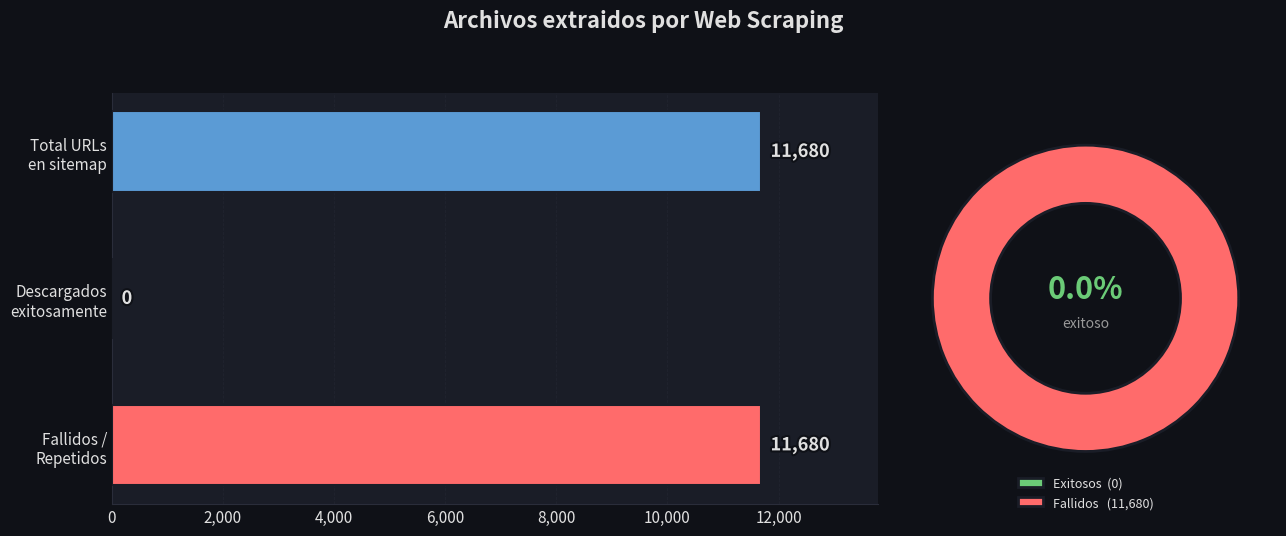

The matplotlib source for this figure: (Note: this script raises an exception after producing the figure.)
import argparse
from collections import Counter
from pathlib import Path

import matplotlib.patheffects as pe
import matplotlib.pyplot as plt
import matplotlib.ticker as ticker

# Style setup
BACKGROUND = "#0f1117"
CARD_BG = "#1a1d27"
TEXT_COLOR = "#e0e0e0"
GRID_COLOR = "#2a2d3a"
ACCENT_BLUE = "#5b9bd5"
ACCENT_GREEN = "#6bcb77"
ACCENT_YELLOW = "#ffd93d"
ACCENT_ORANGE = "#ff8c42"
ACCENT_RED = "#ff6b6b"

plt.rcParams.update(
    {
        "figure.facecolor": BACKGROUND,
        "axes.facecolor": CARD_BG,
        "axes.edgecolor": GRID_COLOR,
        "axes.labelcolor": TEXT_COLOR,
        "axes.titlecolor": TEXT_COLOR,
        "xtick.color": TEXT_COLOR,
        "ytick.color": TEXT_COLOR,
        "text.color": TEXT_COLOR,
        "font.family": "sans-serif",
        "font.size": 11,
        "grid.color": GRID_COLOR,
        "grid.alpha": 0.4,
        "grid.linestyle": "--",
    }
)

GLOW = [pe.withStroke(linewidth=3, foreground=BACKGROUND)]


# Applies consistent visual style (grid, spines, labels) to a matplotlib axis
def _style_ax(ax, ylabel=None, xlabel=None):
    ax.grid(axis="y", linewidth=0.6)
    ax.set_axisbelow(True)
    ax.spines["top"].set_visible(False)
    ax.spines["right"].set_visible(False)
    ax.spines["left"].set_color(GRID_COLOR)
    ax.spines["bottom"].set_color(GRID_COLOR)
    ax.tick_params(length=0)
    if ylabel:
        ax.set_ylabel(ylabel, fontsize=11, fontweight="medium")
    if xlabel:
        ax.set_xlabel(xlabel, fontsize=11, fontweight="medium")
    ax.yaxis.set_major_formatter(ticker.StrMethodFormatter("{x:,.0f}"))


# Helpers
# Counts files with a given extension inside a directory
def count_files(directory: Path, extension: str) -> int:
    return len(list(directory.glob(f"*.{extension}")))


# Reads .txt files from the given directories and extracts the quality score
# and status from each
def parse_quality_from_files(*directories: Path) -> list[dict]:
    records = []
    for directory in directories:
        for file_path in directory.glob("*.txt"):
            score = None
            status = None
            with open(file_path, "r", encoding="utf-8") as f:
                for line in f:
                    if line.startswith("QUALITY_SCORE:"):
                        try:
                            score = float(line.split(":", 1)[1].strip())
                        except ValueError:
                            pass
                    elif line.startswith("QUALITY_STATUS:"):
                        status = line.split(":", 1)[1].strip()
                    elif line.startswith("CONTENIDO:"):
                        break
            if score is not None and status is not None:
                records.append({"score": score, "status": status})
    return records


# Chart 1: Web Scraping overview
# Generates a bar and donut chart summarizing successfully scraped files vs failed ones
def plot_extracted_files(sitemap_total: int, html_count: int, output_path: Path):
    failed = sitemap_total - html_count
    success_pct = html_count / sitemap_total * 100

    labels = [
        "Total URLs\nen sitemap",
        "Descargados\nexitosamente",
        "Fallidos /\nRepetidos",
    ]
    values = [sitemap_total, html_count, failed]
    colors = [ACCENT_BLUE, ACCENT_GREEN, ACCENT_RED]

    fig, (ax_bar, ax_donut) = plt.subplots(
        1, 2, figsize=(13, 5.5), gridspec_kw={"width_ratios": [2, 1]}
    )

    # Bar chart
    bars = ax_bar.barh(
        labels[::-1],
        values[::-1],
        color=colors[::-1],
        height=0.55,
        edgecolor=CARD_BG,
        linewidth=1.5,
        zorder=3,
    )
    for bar, val in zip(bars, values[::-1], strict=False):
        ax_bar.text(
            val + sitemap_total * 0.015,
            bar.get_y() + bar.get_height() / 2,
            f"{val:,}",
            va="center",
            fontsize=13,
            fontweight="bold",
            color=TEXT_COLOR,
            path_effects=GLOW,
        )
    ax_bar.set_xlim(0, sitemap_total * 1.18)
    ax_bar.xaxis.set_major_formatter(ticker.StrMethodFormatter("{x:,.0f}"))
    ax_bar.grid(axis="x", linewidth=0.6)
    ax_bar.grid(axis="y", visible=False)
    ax_bar.set_axisbelow(True)
    ax_bar.spines["top"].set_visible(False)
    ax_bar.spines["right"].set_visible(False)
    ax_bar.spines["left"].set_color(GRID_COLOR)
    ax_bar.spines["bottom"].set_color(GRID_COLOR)
    ax_bar.tick_params(length=0)

    # Donut chart
    wedges, _ = ax_donut.pie(
        [html_count, failed],
        colors=[ACCENT_GREEN, ACCENT_RED],
        startangle=90,
        wedgeprops={"width": 0.38, "edgecolor": CARD_BG, "linewidth": 2},
    )
    ax_donut.text(
        0,
        0.06,
        f"{success_pct:.1f}%",
        ha="center",
        va="center",
        fontsize=22,
        fontweight="bold",
        color=ACCENT_GREEN,
    )
    ax_donut.text(
        0, -0.16, "exitoso", ha="center", va="center", fontsize=10, color="#999999"
    )

    ax_donut.legend(
        [f"Exitosos  ({html_count:,})", f"Fallidos   ({failed:,})"],
        loc="lower center",
        fontsize=9,
        frameon=False,
        labelcolor=TEXT_COLOR,
        bbox_to_anchor=(0.5, -0.08),
    )

    fig.suptitle(
        "Archivos extraidos por Web Scraping", fontsize=16, fontweight="bold", y=0.97
    )
    fig.tight_layout(rect=[0, 0, 1, 0.92])
    fig.savefig(output_path, dpi=180, bbox_inches="tight")
    plt.close(fig)
    print(f"Guardado: {output_path}")


# Chart 2: Quality distribution
# Generates a bar chart showing the distribution of files by quality level
# (HIGH, MEDIUM, LOW, DEFECTIVE)
def plot_quality_distribution(records: list[dict], output_path: Path):
    order = ["HIGH", "MEDIUM", "LOW", "DEFECTIVE"]
    color_map = {
        "HIGH": ACCENT_GREEN,
        "MEDIUM": ACCENT_YELLOW,
        "LOW": ACCENT_ORANGE,
        "DEFECTIVE": ACCENT_RED,
    }
    counts = Counter(r["status"] for r in records)
    total = sum(counts.values())
    statuses = [s for s in order if s in counts]
    values = [counts[s] for s in statuses]

    fig, ax = plt.subplots(figsize=(9, 5.5))
    bars = ax.bar(
        statuses,
        values,
        color=[color_map[s] for s in statuses],
        width=0.55,
        edgecolor=CARD_BG,
        linewidth=1.5,
        zorder=3,
    )
    for bar, val in zip(bars, values, strict=False):
        pct = val / total * 100
        ax.text(
            bar.get_x() + bar.get_width() / 2,
            bar.get_height() + max(values) * 0.02,
            f"{val:,}",
            ha="center",
            fontsize=13,
            fontweight="bold",
            color=TEXT_COLOR,
            path_effects=GLOW,
        )
        ax.text(
            bar.get_x() + bar.get_width() / 2,
            bar.get_height() + max(values) * 0.065,
            f"({pct:.1f}%)",
            ha="center",
            fontsize=9,
            color="#999999",
        )
    _style_ax(ax, ylabel="Cantidad de archivos", xlabel="Nivel de calidad")
    ax.set_ylim(0, max(values) * 1.18)

    fig.suptitle(
        "Distribucion de archivos por calidad de limpieza",
        fontsize=16,
        fontweight="bold",
        y=0.97,
    )
    fig.tight_layout(rect=[0, 0, 1, 0.92])
    fig.savefig(output_path, dpi=180, bbox_inches="tight")
    plt.close(fig)
    print(f"Guardado: {output_path}")


# Chart 3: Usable vs unusable
# Generates a bar and donut chart comparing usable files (score >= 70) vs unusable ones
def plot_usable_vs_unusable(usable: int, unusable: int, output_path: Path):
    total = usable + unusable
    usable_pct = usable / total * 100
    unusable_pct = unusable / total * 100

    fig, (ax_bar, ax_donut) = plt.subplots(
        1, 2, figsize=(12, 5.5), gridspec_kw={"width_ratios": [1.4, 1]}
    )

    # Bar chart
    labels = ["Usables\n(score >= 70)", "No usables\n(score < 70)"]
    values = [usable, unusable]
    colors = [ACCENT_GREEN, ACCENT_RED]

    bars = ax_bar.bar(
        labels,
        values,
        color=colors,
        width=0.5,
        edgecolor=CARD_BG,
        linewidth=1.5,
        zorder=3,
    )
    for bar, val, pct in zip(bars, values, [usable_pct, unusable_pct], strict=False):
        ax_bar.text(
            bar.get_x() + bar.get_width() / 2,
            bar.get_height() + max(values) * 0.02,
            f"{val:,}",
            ha="center",
            fontsize=14,
            fontweight="bold",
            color=TEXT_COLOR,
            path_effects=GLOW,
        )
        ax_bar.text(
            bar.get_x() + bar.get_width() / 2,
            bar.get_height() + max(values) * 0.065,
            f"({pct:.1f}%)",
            ha="center",
            fontsize=10,
            color="#999999",
        )
    _style_ax(ax_bar, ylabel="Cantidad de archivos")
    ax_bar.set_ylim(0, max(values) * 1.18)

    # Donut chart
    wedges, _ = ax_donut.pie(
        values,
        colors=colors,
        startangle=90,
        wedgeprops={"width": 0.38, "edgecolor": CARD_BG, "linewidth": 2},
    )
    ax_donut.text(
        0,
        0.06,
        f"{usable_pct:.1f}%",
        ha="center",
        va="center",
        fontsize=24,
        fontweight="bold",
        color=ACCENT_GREEN,
    )
    ax_donut.text(
        0, -0.18, "usables", ha="center", va="center", fontsize=10, color="#999999"
    )

    ax_donut.legend(
        [f"Usables       ({usable:,})", f"No usables  ({unusable:,})"],
        loc="lower center",
        fontsize=9,
        frameon=False,
        labelcolor=TEXT_COLOR,
        bbox_to_anchor=(0.5, -0.08),
    )

    fig.suptitle(
        "Archivos usables vs no usables", fontsize=16, fontweight="bold", y=0.97
    )
    fig.tight_layout(rect=[0, 0, 1, 0.92])
    fig.savefig(output_path, dpi=180, bbox_inches="tight")
    plt.close(fig)
    print(f"Guardado: {output_path}")


# Main
# Parses command-line arguments and runs the generation of all three charts
def main():
    parser = argparse.ArgumentParser(
        description="Generate statistics charts from scraped and cleaned data"
    )
    parser.add_argument(
        "--html-dir",
        default="data/Laws",
        help="Directory with raw scraped HTML files (default: data/Laws)",
    )
    parser.add_argument(
        "--cleaned-dir",
        default="dataCleaned/Laws",
        help="Directory with usable cleaned TXT files (default: dataCleaned/Laws)",
    )
    parser.add_argument(
        "--unusable-dir",
        default="dataCleaned/unusable_files",
        help="Directory with unusable TXT files (default: dataCleaned/unusable_files)",
    )
    parser.add_argument(
        "--sitemap-total",
        type=int,
        default=11680,
        help="Total URLs found in the sitemap (default: 11680)",
    )
    parser.add_argument(
        "--output-dir",
        "-o",
        default="Scripts/DatasetStats/output",
        help=(
            "Directory to save generated charts"
            " (default: Scripts/DatasetStats/output)"
        ),
    )
    args = parser.parse_args()

    html_dir = Path(args.html_dir)
    cleaned_dir = Path(args.cleaned_dir)
    unusable_dir = Path(args.unusable_dir)
    output_dir = Path(args.output_dir)
    output_dir.mkdir(parents=True, exist_ok=True)

    # Count raw HTML files
    html_count = count_files(html_dir, "html")
    print(f"Archivos HTML extraidos: {html_count}")

    # Parse quality data from cleaned + unusable files
    print("Leyendo datos de calidad...")
    records = parse_quality_from_files(cleaned_dir, unusable_dir)
    print(f"Archivos analizados: {len(records)}")

    usable_count = count_files(cleaned_dir, "txt")
    unusable_count = count_files(unusable_dir, "txt")

    # Generate charts
    sitemap_total = args.sitemap_total
    print(f"Total URLs en sitemap: {sitemap_total}")
    print(f"Fallidos/Repetidos: {sitemap_total - html_count}")
    plot_extracted_files(
        sitemap_total, html_count, output_dir / "01_archivos_extraidos.png"
    )
    plot_quality_distribution(records, output_dir / "02_distribucion_calidad.png")
    plot_usable_vs_unusable(
        usable_count, unusable_count, output_dir / "03_usables_vs_no_usables.png"
    )

    print(f"\nEstadisticas generadas en: {output_dir}/")


if __name__ == "__main__":
    main()
